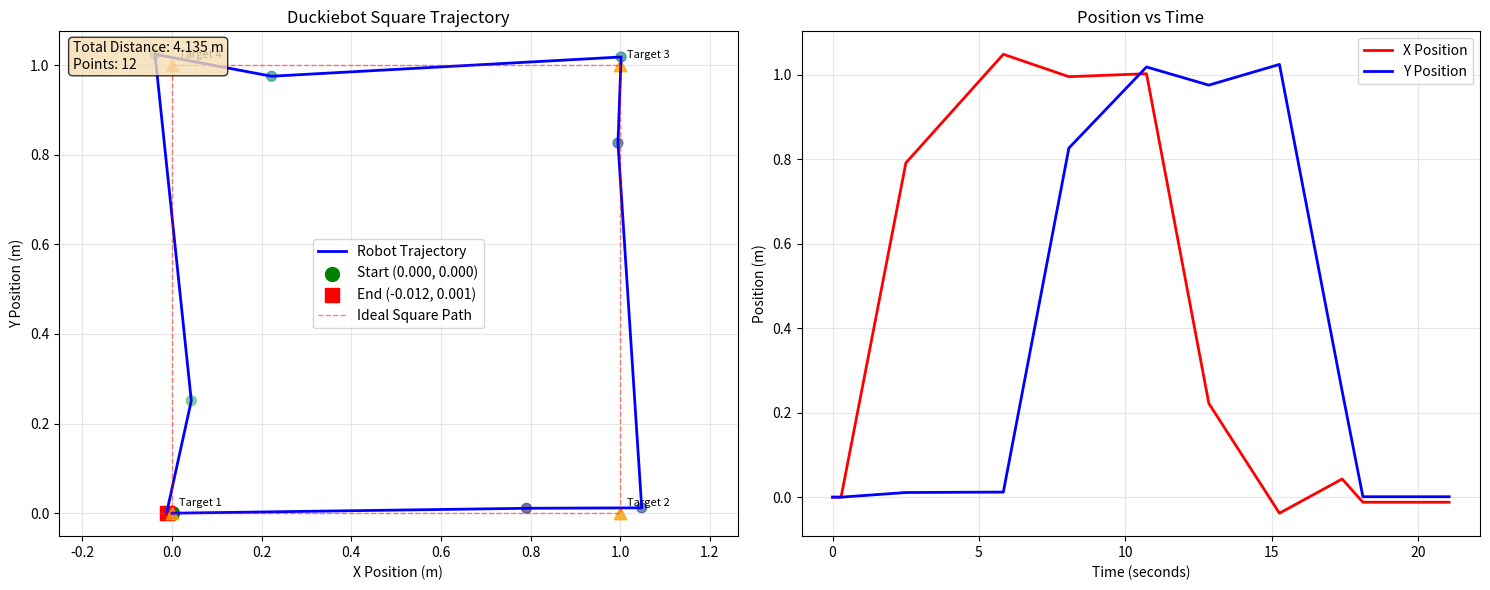

Write the Python code that produced this figure.
#!/usr/bin/env python3

import re
import matplotlib.pyplot as plt
import numpy as np

def parse_log_positions(log_text):
    positions = []
    
    patterns = [
        r'Current pose: x=([-\d.]+), y=([-\d.]+), θ=([-\d.]+)°',
        r'Progress: pos=\(([-\d.]+), ([-\d.]+)\), θ=([-\d.]+)°',
        r'Initial position: x=([-\d.]+), y=([-\d.]+), θ=([-\d.]+)°',
        r'Final position: x=([-\d.]+), y=([-\d.]+), θ=([-\d.]+)°',
        r'Final odometry: x=([-\d.]+), y=([-\d.]+), θ=([-\d.]+)°'
    ]
    
    lines = log_text.strip().split('\n')
    
    for line in lines:
        for pattern in patterns:
            match = re.search(pattern, line)
            if match:
                x = float(match.group(1))
                y = float(match.group(2))
                theta = float(match.group(3))
                
                timestamp_match = re.search(r'\[(\d+\.\d+)\]', line)
                timestamp = float(timestamp_match.group(1)) if timestamp_match else 0
                
                positions.append({
                    'timestamp': timestamp,
                    'x': x,
                    'y': y,
                    'theta': theta,
                    'line': line.strip()
                })
                break
    
    positions.sort(key=lambda p: p['timestamp'])
    
    return positions

def plot_trajectory(positions):

    if not positions:
        print("No positions found in the log!")
        return
    

    x_coords = [p['x'] for p in positions]
    y_coords = [p['y'] for p in positions]
    timestamps = [p['timestamp'] for p in positions]
    

    fig, (ax1, ax2) = plt.subplots(1, 2, figsize=(15, 6))
    

    ax1.plot(x_coords, y_coords, 'b-', linewidth=2, label='Robot Trajectory')
    ax1.scatter(x_coords, y_coords, c=range(len(x_coords)), cmap='viridis', s=50, alpha=0.7)
    

    ax1.scatter(x_coords[0], y_coords[0], c='green', s=100, marker='o', label=f'Start ({x_coords[0]:.3f}, {y_coords[0]:.3f})')
    ax1.scatter(x_coords[-1], y_coords[-1], c='red', s=100, marker='s', label=f'End ({x_coords[-1]:.3f}, {y_coords[-1]:.3f})')
    

    target_corners = [(0, 0), (1, 0), (1, 1), (0, 1)]
    for i, (tx, ty) in enumerate(target_corners):
        ax1.scatter(tx, ty, c='orange', s=80, marker='^', alpha=0.8)
        ax1.annotate(f'Target {i+1}', (tx, ty), xytext=(5, 5), textcoords='offset points', fontsize=8)
    

    ideal_x = [0, 1, 1, 0, 0]
    ideal_y = [0, 0, 1, 1, 0]
    ax1.plot(ideal_x, ideal_y, 'r--', alpha=0.5, linewidth=1, label='Ideal Square Path')
    
    ax1.set_xlabel('X Position (m)')
    ax1.set_ylabel('Y Position (m)')
    ax1.set_title('Duckiebot Square Trajectory')
    ax1.grid(True, alpha=0.3)
    ax1.legend()
    ax1.axis('equal')
    

    total_distance = sum(np.sqrt((x_coords[i+1] - x_coords[i])**2 + (y_coords[i+1] - y_coords[i])**2) 
                        for i in range(len(x_coords)-1))
    
    ax1.text(0.02, 0.98, f'Total Distance: {total_distance:.3f} m\nPoints: {len(positions)}', 
             transform=ax1.transAxes, verticalalignment='top', 
             bbox=dict(boxstyle='round', facecolor='wheat', alpha=0.8))
    

    relative_time = [(t - timestamps[0]) for t in timestamps]
    
    ax2.plot(relative_time, x_coords, 'r-', label='X Position', linewidth=2)
    ax2.plot(relative_time, y_coords, 'b-', label='Y Position', linewidth=2)
    ax2.set_xlabel('Time (seconds)')
    ax2.set_ylabel('Position (m)')
    ax2.set_title('Position vs Time')
    ax2.grid(True, alpha=0.3)
    ax2.legend()
    
    plt.tight_layout()
    plt.show()
    
    print(f"\n=== Trajectory Analysis ===")
    print(f"Total waypoints: {len(positions)}")
    print(f"Start position: ({x_coords[0]:.3f}, {y_coords[0]:.3f})")
    print(f"End position: ({x_coords[-1]:.3f}, {y_coords[-1]:.3f})")
    print(f"Estimated total distance: {total_distance:.3f} m")
    print(f"Duration: {relative_time[-1]:.1f} seconds")
    

    print(f"\n=== Target Point Errors ===")
    targets = [(1.0, 0.0), (1.0, 1.0), (0.0, 1.0), (0.0, 0.0)]
    

    for i, (tx, ty) in enumerate(targets):
        min_dist = float('inf')
        closest_point = None
        for pos in positions:
            dist = np.sqrt((pos['x'] - tx)**2 + (pos['y'] - ty)**2)
            if dist < min_dist:
                min_dist = dist
                closest_point = pos
        print(f"Target {i+1} ({tx}, {ty}): closest actual ({closest_point['x']:.3f}, {closest_point['y']:.3f}), error: {min_dist:.3f} m")

def main():
    log_content = """
[INFO] [1756726491.490653]: [/square_controller_state_machine_node] Initializing...
[INFO] [1756726492.241529]: [/square_controller_state_machine_node] Health status changed [STARTING] -> [STARTED]
[INFO] [1756726492.287155]: [/square_controller_state_machine_node] Loading kinematics calibration...
[INFO] [1756726493.991077]: [/square_controller_state_machine_node] Square controller state machine initialized.
[INFO] [1756726494.019444]: [/square_controller_state_machine_node] Wheel radius: 0.0318 m, Baseline: 0.1000 m
[INFO] [1756726495.128798]: [/square_controller_state_machine_node] Vehicle name: duck
[INFO] [1756726495.172822]: [/square_controller_state_machine_node] Publishing movement commands to: /duck/car_cmd_switch_node/cmd
[INFO] [1756726495.225568]: [/square_controller_state_machine_node] Publishing LED patterns to: /duck/led_emitter_node/led_pattern
[INFO] [1756726495.243674]: [/square_controller_state_machine_node] Subscribing to encoders: /duck/left_wheel_encoder_node/tick, /duck/right_wheel_encoder_node/tick
[INFO] [1756726495.296622]: [/square_controller_state_machine_node] Waiting for system initialization...
[INFO] [1756726497.351598]: [/square_controller_state_machine_node] Starting square movement with encoder feedback...
[INFO] [1756726497.413866]: [/square_controller_state_machine_node] Initial position: x=0.000, y=0.000, θ=0.0°
[INFO] [1756726497.465714]: [/square_controller_state_machine_node] State transition: INIT -> WAIT_FOR_ENCODERS
[INFO] [1756726497.514310]: [/square_controller_state_machine_node] Encoder data received, starting square movement
[INFO] [1756726497.550624]: [/square_controller_state_machine_node] State transition: WAIT_FOR_ENCODERS -> SET_CORNER_LED
[INFO] [1756726497.615061]: [/square_controller_state_machine_node] LED pattern published: RED RGB[1.0, 0.0, 0.0]
[INFO] [1756726497.653350]: [/square_controller_state_machine_node] Corner 1: LED set to RED
[INFO] [1756726497.704783]: [/square_controller_state_machine_node] Current pose: x=0.000, y=0.000, θ=0.0°
[INFO] [1756726497.777146]: [/square_controller_state_machine_node] State transition: SET_CORNER_LED -> MOVING_FORWARD
[INFO] [1756726497.814509]: [/square_controller_state_machine_node] Moving to position (1.00, 0.00)
[INFO] [1756726499.918542]: [/square_controller_state_machine_node] Progress: pos=(0.791, 0.011), θ=357.5°, dist_err=0.209m, ang_err=-0.5°
[INFO] [1756726500.316747]: [/square_controller_state_machine_node] Reached position (1.00, 0.00)
[INFO] [1756726500.905727]: [/square_controller_state_machine_node] State transition: MOVING_FORWARD -> TURNING_LEFT
[INFO] [1756726500.948712]: [/square_controller_state_machine_node] Turning to orientation 90.0°
[INFO] [1756726502.052026]: [/square_controller_state_machine_node] Turn progress: current_θ=140.8°, target_θ=90.0°, ang_err=-50.8°
[INFO] [1756726502.551854]: [/square_controller_state_machine_node] Reached orientation 90.0°
[INFO] [1756726503.100709]: [/square_controller_state_machine_node] State transition: TURNING_LEFT -> SET_CORNER_LED
[INFO] [1756726503.180292]: [/square_controller_state_machine_node] LED pattern published: GREEN RGB[0.0, 1.0, 0.0]
[INFO] [1756726503.211102]: [/square_controller_state_machine_node] Corner 2: LED set to GREEN
[INFO] [1756726503.245924]: [/square_controller_state_machine_node] Current pose: x=1.048, y=0.012, θ=89.0°
[INFO] [1756726503.315704]: [/square_controller_state_machine_node] State transition: SET_CORNER_LED -> MOVING_FORWARD
[INFO] [1756726503.331478]: [/square_controller_state_machine_node] Moving to position (1.00, 1.00)
[INFO] [1756726505.483815]: [/square_controller_state_machine_node] Progress: pos=(0.995, 0.826), θ=89.0°, dist_err=0.174m, ang_err=-0.6°
[INFO] [1756726505.783663]: [/square_controller_state_machine_node] Reached position (1.00, 1.00)
[INFO] [1756726506.314879]: [/square_controller_state_machine_node] State transition: MOVING_FORWARD -> TURNING_LEFT
[INFO] [1756726506.338899]: [/square_controller_state_machine_node] Turning to orientation 180.0°
[INFO] [1756726507.410058]: [/square_controller_state_machine_node] Turn progress: current_θ=191.6°, target_θ=180.0°, ang_err=-11.6°
[INFO] [1756726507.494670]: [/square_controller_state_machine_node] Reached orientation 180.0°
[INFO] [1756726508.020753]: [/square_controller_state_machine_node] State transition: TURNING_LEFT -> SET_CORNER_LED
[INFO] [1756726508.061466]: [/square_controller_state_machine_node] LED pattern published: BLUE RGB[0.0, 0.0, 1.0]
[INFO] [1756726508.102688]: [/square_controller_state_machine_node] Corner 3: LED set to BLUE
[INFO] [1756726508.134620]: [/square_controller_state_machine_node] Current pose: x=1.002, y=1.018, θ=173.8°
[INFO] [1756726508.171113]: [/square_controller_state_machine_node] State transition: SET_CORNER_LED -> MOVING_FORWARD
[INFO] [1756726508.212890]: [/square_controller_state_machine_node] Moving to position (0.00, 1.00)
[INFO] [1756726510.262583]: [/square_controller_state_machine_node] Progress: pos=(0.222, 0.975), θ=167.1°, dist_err=0.224m, ang_err=6.6°
[INFO] [1756726510.763267]: [/square_controller_state_machine_node] Reached position (0.00, 1.00)
[INFO] [1756726511.309176]: [/square_controller_state_machine_node] State transition: MOVING_FORWARD -> TURNING_LEFT
[INFO] [1756726511.339343]: [/square_controller_state_machine_node] Turning to orientation 270.0°
[INFO] [1756726512.040637]: [/square_controller_state_machine_node] Reached orientation 270.0°
[INFO] [1756726512.573379]: [/square_controller_state_machine_node] State transition: TURNING_LEFT -> SET_CORNER_LED
[INFO] [1756726512.613704]: [/square_controller_state_machine_node] LED pattern published: WHITE RGB[1.0, 1.0, 1.0]
[INFO] [1756726512.653309]: [/square_controller_state_machine_node] Corner 4: LED set to WHITE
[INFO] [1756726512.675067]: [/square_controller_state_machine_node] Current pose: x=-0.038, y=1.024, θ=268.0°
[INFO] [1756726512.741143]: [/square_controller_state_machine_node] State transition: SET_CORNER_LED -> MOVING_FORWARD
[INFO] [1756726512.777539]: [/square_controller_state_machine_node] Moving to position (0.00, 0.00)
[INFO] [1756726514.815439]: [/square_controller_state_machine_node] Progress: pos=(0.043, 0.251), θ=257.8°, dist_err=0.255m, ang_err=2.4°
[INFO] [1756726515.316259]: [/square_controller_state_machine_node] Reached position (0.00, 0.00)
[INFO] [1756726515.346771]: [/square_controller_state_machine_node] State transition: MOVING_FORWARD -> COMPLETED
[INFO] [1756726515.412952]: [/square_controller_state_machine_node] LED pattern published: OFF RGB[0.0, 0.0, 0.0]
[INFO] [1756726515.444501]: [/square_controller_state_machine_node] LEDs turned off
[INFO] [1756726515.483468]: [/square_controller_state_machine_node] Square movement completed!
[INFO] [1756726515.524198]: [/square_controller_state_machine_node] Final position: x=-0.012, y=0.001, θ=262.9°
[INFO] [1756726515.550953]: [/square_controller_state_machine_node] Total distance traveled: 4.223 m
[INFO] [1756726515.594913]: [/square_controller_state_machine_node] State transition: COMPLETED -> SHUTDOWN
[INFO] [1756726515.644234]: [/square_controller_state_machine_node] State machine shutting down...
[INFO] [1756726515.717199]: [/square_controller_state_machine_node] Square controller state machine completed. Keeping node alive for 2 seconds...
[INFO] [1756726517.754068]: [/square_controller_state_machine_node] LED pattern published: OFF RGB[0.0, 0.0, 0.0]
[INFO] [1756726518.182956]: [/square_controller_state_machine_node] Received shutdown request.
[INFO] [1756726518.210158]: [/square_controller_state_machine_node] LED pattern published: OFF RGB[0.0, 0.0, 0.0]
[INFO] [1756726518.237908]: [/square_controller_state_machine_node] LEDs turned off
[INFO] [1756726518.305534]: [/square_controller_state_machine_node] Square controller state machine shutting down...
[INFO] [1756726518.342527]: [/square_controller_state_machine_node] Final odometry: x=-0.012, y=0.001, θ=262.9°
[INFO] [1756726518.372139]: [/square_controller_state_machine_node] Total distance traveled: 4.223 m
[INFO] [1756726518.404900]: [/square_controller_state_machine_node] LED pattern published: OFF RGB[0.0, 0.0, 0.0]
[INFO] [1756726518.422927]: [/square_controller_state_machine_node] LEDs turned off
[INFO] [1756726518.442775]: [/square_controller_state_machine_node] Square controller state machine shutting down...
[INFO] [1756726518.470204]: [/square_controller_state_machine_node] Final odometry: x=-0.012, y=0.001, θ=262.9°
[INFO] [1756726518.485723]: [/square_controller_state_machine_node] Total distance traveled: 4.223 m
    """
    
    print("Parsing log data...")
    positions = parse_log_positions(log_content)
    
    print(f"Found {len(positions)} position entries")
    
    if positions:
        print("\nFirst few positions:")
        for i, pos in enumerate(positions[:5]):
            print(f"  {i+1}: ({pos['x']:.3f}, {pos['y']:.3f}, {pos['theta']:.1f}°)")
        
        print("Plotting trajectory...")
        plot_trajectory(positions)
    else:
        print("No position data found in log!")

if __name__ == "__main__":
    main()
